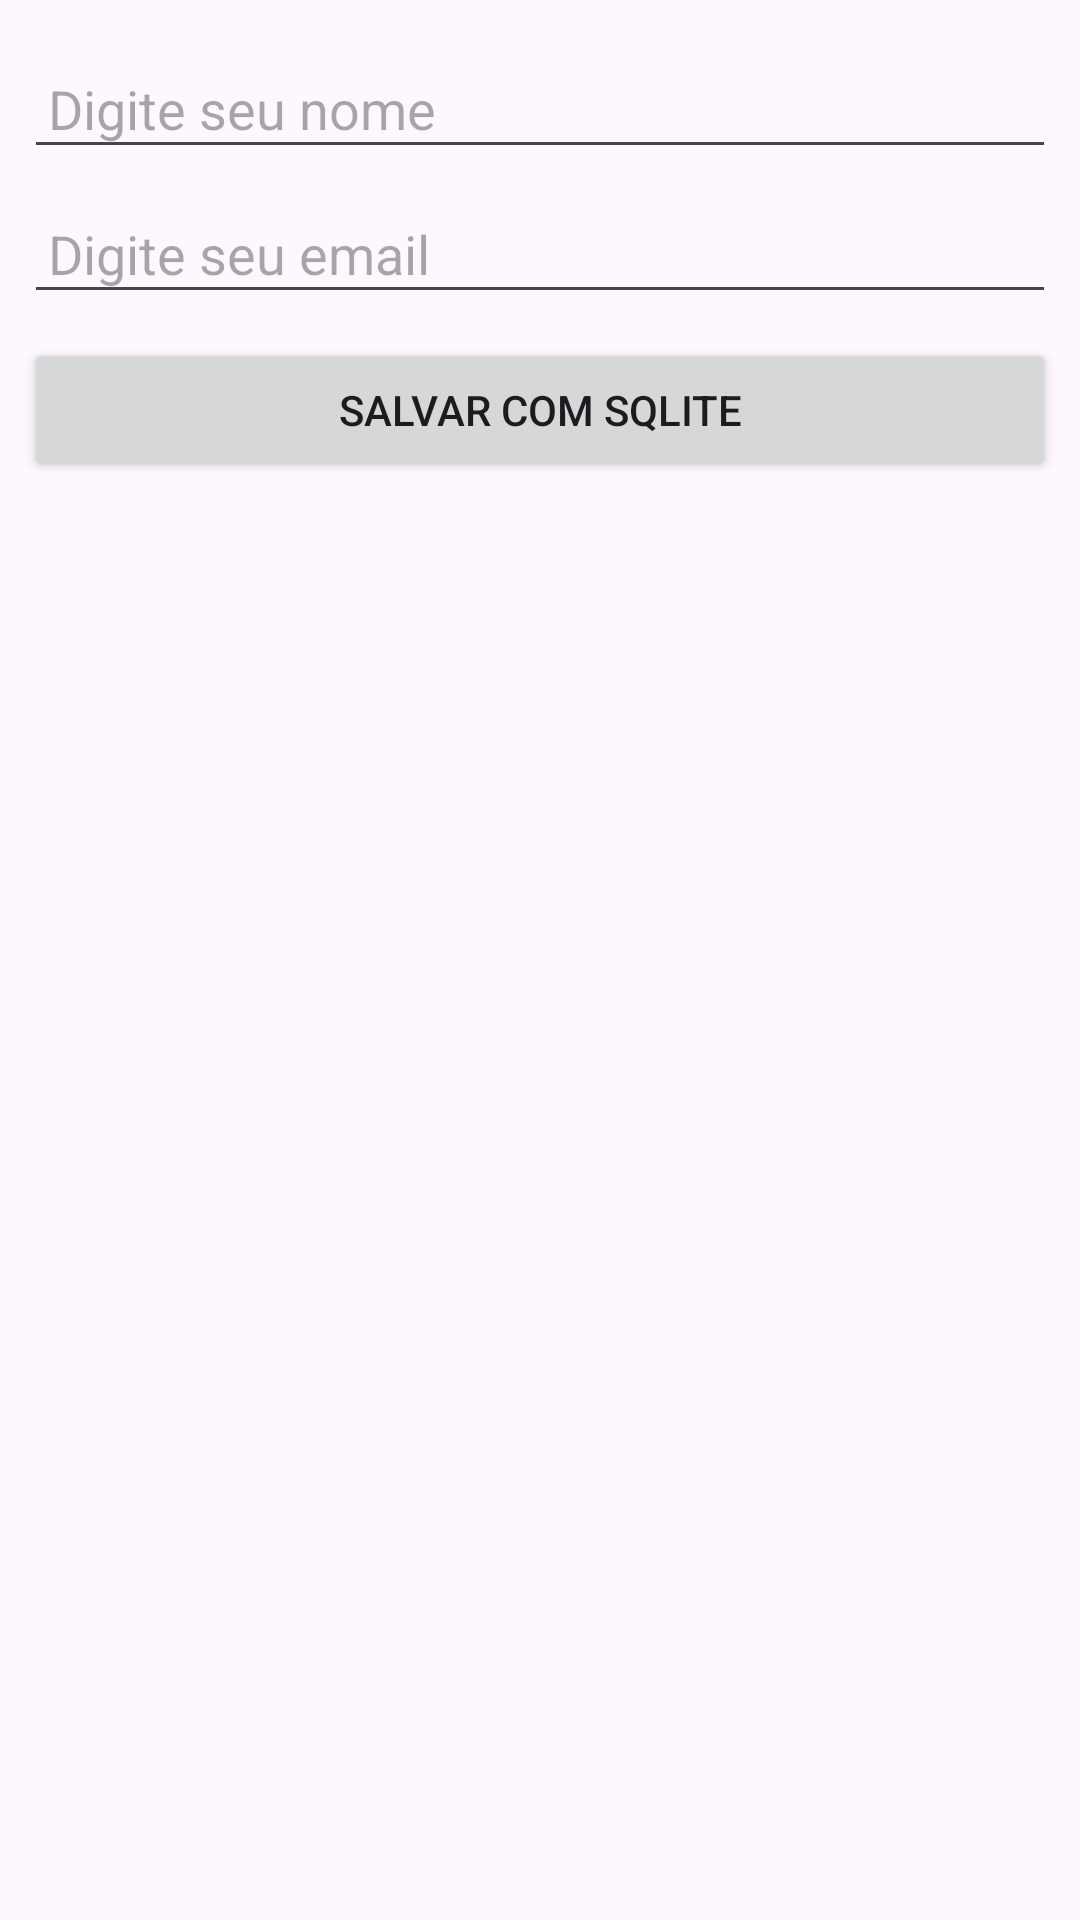

This screen was rendered from an Android layout file. Write that file and the resources it references.
<!-- AndroidManifest.xml: application theme Theme.Aula06DemoPersistencia -->
<!-- res/layout/activity_sqlite2.xml -->
<?xml version="1.0" encoding="utf-8"?>
<LinearLayout xmlns:android="http://schemas.android.com/apk/res/android"
    xmlns:app="http://schemas.android.com/apk/res-auto"
    xmlns:tools="http://schemas.android.com/tools"
    android:layout_width="match_parent"
    android:layout_height="match_parent"
    android:orientation="vertical"
    android:padding="8dp"
    tools:context=".SqliteActivity">

    <EditText
        android:id="@+id/et_name"
        android:hint="Digite seu nome"
        android:padding="8dp"
        android:layout_marginTop="8dp"
        android:layout_width="match_parent"
        android:layout_height="wrap_content"/>

    <EditText
        android:id="@+id/et_email"
        android:hint="Digite seu email"
        android:padding="8dp"
        android:layout_marginTop="8dp"
        android:layout_width="match_parent"
        android:layout_height="wrap_content"/>

    <Button
        android:id="@+id/bt_save"
        android:layout_width="match_parent"
        android:layout_height="wrap_content"
        android:layout_marginTop="8dp"
        android:padding="8dp"
        android:text="SALVAR COM SQLITE"/>

    <androidx.recyclerview.widget.RecyclerView
        android:id="@+id/rv_users"
        android:layout_width="match_parent"
        android:layout_height="wrap_content"
        android:padding="8dp"
        tools:listitem="@layout/user_rv_item"
        android:layout_marginTop="8dp"
        />

</LinearLayout>
<!-- res/layout/user_rv_item.xml (included above) -->
<?xml version="1.0" encoding="utf-8"?>
<LinearLayout xmlns:android="http://schemas.android.com/apk/res/android"
    android:layout_width="match_parent"
    android:orientation="horizontal"
    android:padding="8dp"
    android:layout_height="wrap_content">

    <LinearLayout
        android:layout_width="wrap_content"
        android:layout_height="wrap_content"
        android:orientation="vertical"
        android:layout_weight="1"
        >
        <TextView
            android:id="@+id/tv_name"
            android:layout_width="wrap_content"
            android:layout_height="wrap_content"
            android:textSize="24sp"
            android:text="Nome da pessoa"/>

        <TextView
            android:id="@+id/tv_email"
            android:layout_width="wrap_content"
            android:layout_height="wrap_content"
            android:textSize="18sp"
            android:text="Email"/>
    </LinearLayout>

    <Button
        android:id="@+id/bt_delete"
        android:layout_width="wrap_content"
        android:layout_height="wrap_content"
        android:layout_gravity="center_vertical"
        android:padding="8dp"
        android:text="DELETAR"/>


</LinearLayout>
<!-- resources referenced by this layout -->
<resources>
  <style name="Theme.Aula06DemoPersistencia" parent="Base.Theme.Aula06DemoPersistencia" />
  <style name="Base.Theme.Aula06DemoPersistencia" parent="Theme.Material3.DayNight.NoActionBar">
          
          
      </style>
</resources>
